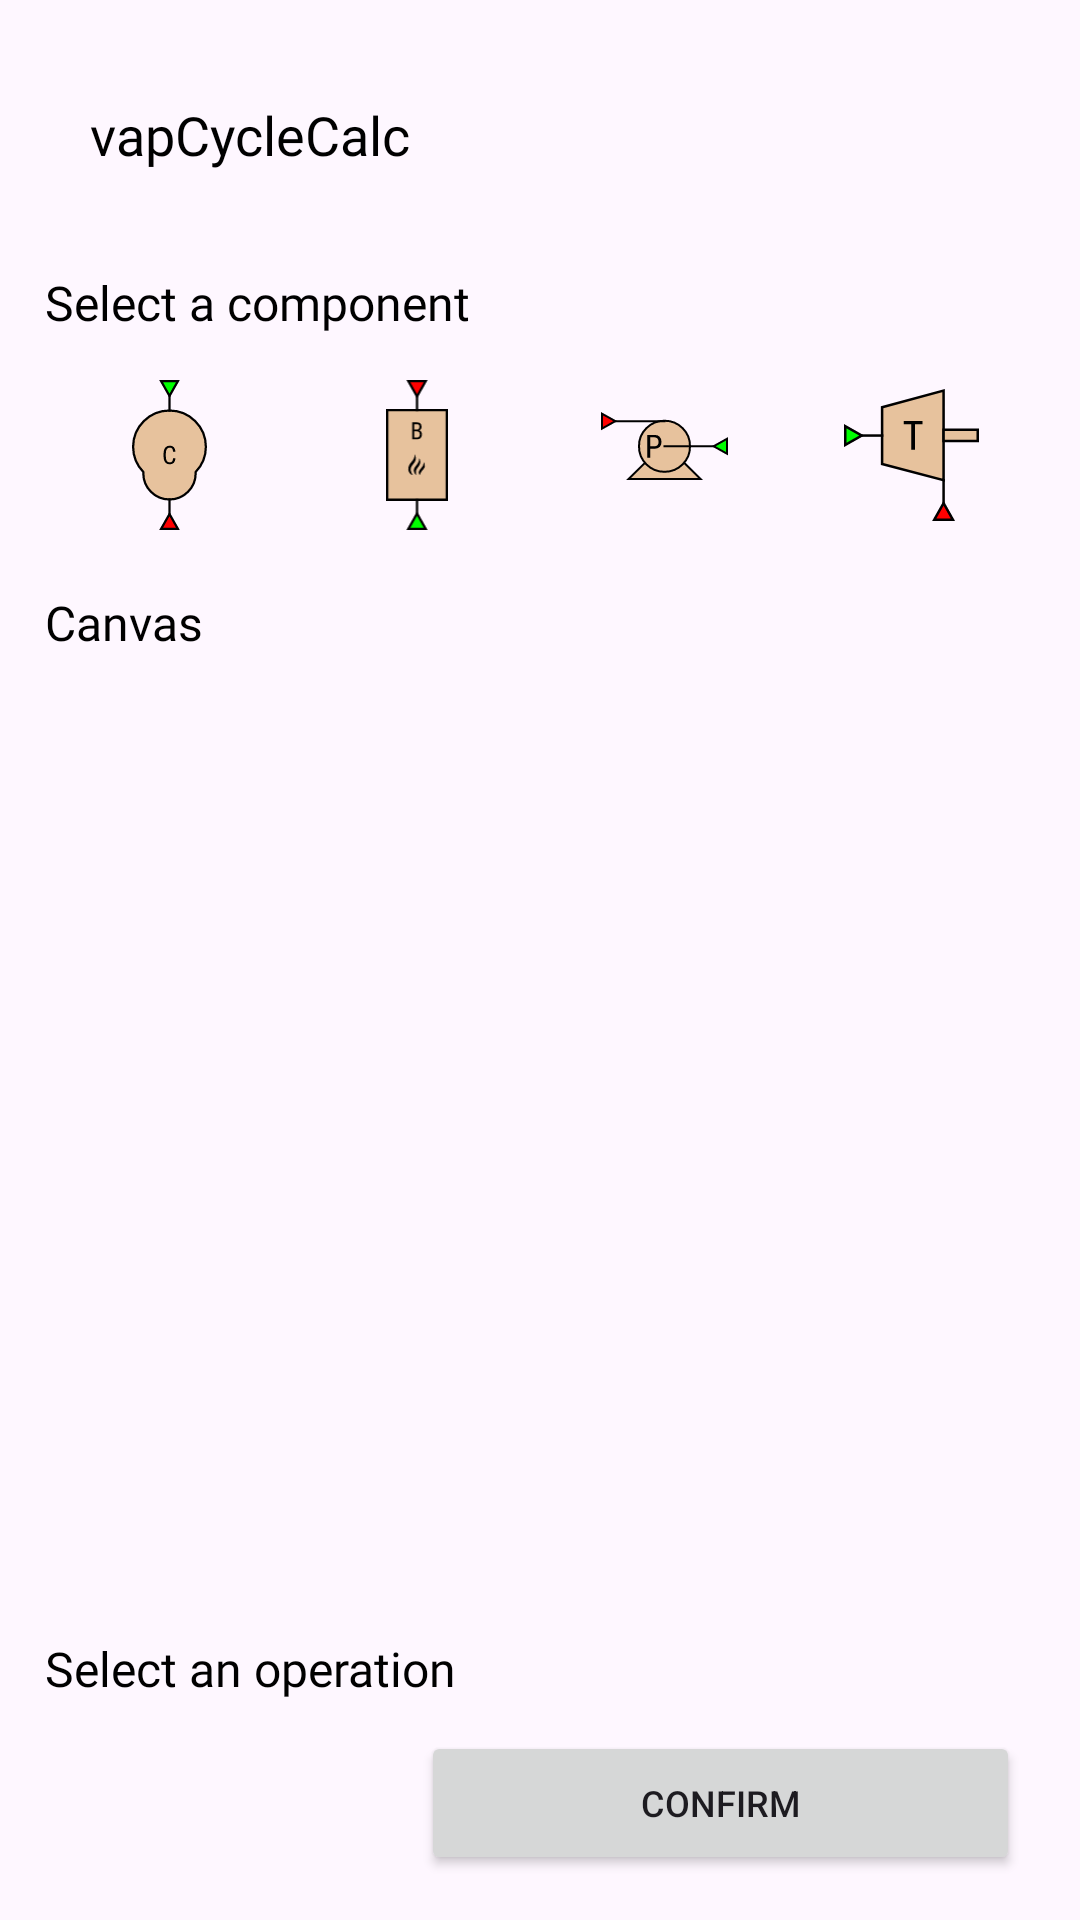

Android layout source for this screen:
<!-- AndroidManifest.xml: application theme Theme.VapCycleCalc -->
<!-- res/layout/activity_main.xml -->
<?xml version="1.0" encoding="utf-8"?>
<androidx.coordinatorlayout.widget.CoordinatorLayout xmlns:android="http://schemas.android.com/apk/res/android"
    xmlns:app="http://schemas.android.com/apk/res-auto"
    xmlns:tools="http://schemas.android.com/tools"
    android:layout_width="match_parent"
    android:layout_height="match_parent"
    android:background="@drawable/layout_bg"
    tools:context=".MainActivity">

    <androidx.constraintlayout.widget.ConstraintLayout
        android:layout_width="match_parent"
        android:layout_height="match_parent"
        android:padding="15dp">

        <RelativeLayout
            android:id="@+id/topAppBarRelLay"
            android:layout_width="match_parent"
            android:layout_height="60dp"
            android:background="@drawable/top_app_bar_bg"
            android:elevation="3dp"
            android:gravity="center_vertical"
            android:paddingStart="15dp"
            android:paddingEnd="15dp"
            app:layout_constraintEnd_toEndOf="parent"
            app:layout_constraintStart_toStartOf="parent"
            app:layout_constraintTop_toTopOf="parent">

            <TextView
                android:id="@+id/topAppBarTitle"
                android:layout_width="wrap_content"
                android:layout_height="wrap_content"
                android:layout_centerVertical="true"
                android:fontFamily="@font/roboto_condensed_regular"
                android:text="@string/app_name"
                android:textColor="?attr/colorOnSecondary"
                android:textSize="18sp"
                tools:ignore="RelativeOverlap" />

            <Button
                android:id="@+id/settingsBtn"
                style="@style/Widget.App.Button.IconButton"
                android:layout_width="wrap_content"
                android:layout_height="wrap_content"
                android:layout_alignParentEnd="true"
                android:layout_centerVertical="true"
                android:contentDescription="@string/icon_settings"
                android:scaleX="1.2"
                android:scaleY="1.2"
                app:icon="@drawable/ic_settings"
                tools:ignore="RelativeOverlap" />

        </RelativeLayout>

        <TextView
            android:id="@+id/textView3"
            android:layout_width="wrap_content"
            android:layout_height="wrap_content"
            android:layout_marginTop="15dp"
            android:fontFamily="@font/roboto_condensed_regular"
            android:text="@string/select"
            android:textColor="?attr/colorOnSecondary"
            android:textSize="16sp"
            app:layout_constraintStart_toStartOf="parent"
            app:layout_constraintTop_toBottomOf="@+id/topAppBarRelLay" />

        <LinearLayout
            android:id="@+id/linearLayout"
            android:layout_width="wrap_content"
            android:layout_height="wrap_content"
            android:layout_marginTop="10dp"
            android:baselineAligned="true"
            android:orientation="horizontal"
            app:layout_constraintEnd_toEndOf="parent"
            app:layout_constraintStart_toStartOf="parent"
            app:layout_constraintTop_toBottomOf="@+id/textView3">

            <RelativeLayout
                android:layout_width="wrap_content"
                android:layout_height="60dp"
                android:layout_marginStart="10dp"
                android:layout_marginEnd="10dp"
                android:layout_weight="1"
                android:background="@drawable/components_bg"
                android:elevation="3dp"
                android:forceHasOverlappingRendering="false"
                android:padding="5dp">

                <ImageView
                    android:id="@+id/condenserImg"
                    android:layout_width="match_parent"
                    android:layout_height="wrap_content"
                    android:contentDescription="@string/condenser"
                    app:srcCompat="@drawable/condenser" />
            </RelativeLayout>

            <RelativeLayout
                android:layout_width="wrap_content"
                android:layout_height="60dp"
                android:layout_marginStart="10dp"
                android:layout_marginEnd="10dp"
                android:layout_weight="1"
                android:background="@drawable/components_bg"
                android:elevation="3dp"
                android:forceHasOverlappingRendering="false"
                android:padding="5dp">

                <ImageView
                    android:id="@+id/boilerImg"
                    android:layout_width="match_parent"
                    android:layout_height="wrap_content"
                    android:contentDescription="@string/boiler"
                    app:srcCompat="@drawable/heater" />
            </RelativeLayout>

            <RelativeLayout
                android:layout_width="wrap_content"
                android:layout_height="60dp"
                android:layout_marginStart="10dp"
                android:layout_marginEnd="10dp"
                android:layout_weight="1"
                android:background="@drawable/components_bg"
                android:elevation="3dp"
                android:forceHasOverlappingRendering="false"
                android:padding="10dp">

                <ImageView
                    android:id="@+id/pumpImg"
                    android:layout_width="match_parent"
                    android:layout_height="wrap_content"
                    android:contentDescription="@string/pump"
                    app:srcCompat="@drawable/pump" />
            </RelativeLayout>

            <RelativeLayout
                android:layout_width="wrap_content"
                android:layout_height="60dp"
                android:layout_marginStart="10dp"
                android:layout_marginEnd="10dp"
                android:layout_weight="1"
                android:background="@drawable/components_bg"
                android:elevation="3dp"
                android:forceHasOverlappingRendering="false"
                android:padding="8dp">

                <ImageView
                    android:id="@+id/turbineImg"
                    android:layout_width="match_parent"
                    android:layout_height="wrap_content"
                    android:contentDescription="@string/turbine"
                    app:srcCompat="@drawable/turbine" />
            </RelativeLayout>

        </LinearLayout>

        <TextView
            android:id="@+id/textView4"
            android:layout_width="wrap_content"
            android:layout_height="wrap_content"
            android:layout_marginTop="15dp"
            android:fontFamily="@font/roboto_condensed_regular"
            android:text="@string/canvas"
            android:textColor="?attr/colorOnSecondary"
            android:textSize="16sp"
            app:layout_constraintStart_toStartOf="parent"
            app:layout_constraintTop_toBottomOf="@+id/linearLayout" />

        <RelativeLayout
            android:id="@+id/canvasRelLay"
            android:layout_width="match_parent"
            android:layout_height="0dp"
            android:layout_marginTop="10dp"
            android:layout_marginBottom="15dp"
            android:background="@drawable/top_app_bar_bg"
            android:elevation="2dp"
            app:layout_constraintBottom_toTopOf="@+id/textView6"
            app:layout_constraintEnd_toEndOf="parent"
            app:layout_constraintStart_toStartOf="parent"
            app:layout_constraintTop_toBottomOf="@+id/textView4" />

        <TextView
            android:id="@+id/textView6"
            android:layout_width="wrap_content"
            android:layout_height="wrap_content"
            android:layout_marginBottom="10dp"
            android:fontFamily="@font/roboto_condensed_regular"
            android:text="@string/operations"
            android:textColor="?attr/colorOnSecondary"
            android:textSize="16sp"
            app:layout_constraintBottom_toTopOf="@+id/linearLayout2"
            app:layout_constraintStart_toStartOf="parent" />

        <LinearLayout
            android:id="@+id/linearLayout2"
            android:layout_width="match_parent"
            android:layout_height="wrap_content"
            android:orientation="horizontal"
            app:layout_constraintBottom_toBottomOf="parent"
            app:layout_constraintEnd_toEndOf="parent"
            app:layout_constraintStart_toStartOf="parent">

            <Button
                android:id="@+id/duplicateBtn"
                style='?attr/materialIconButtonFilledStyle'
                android:layout_width="wrap_content"
                android:layout_height="wrap_content"
                android:layout_marginStart="5dp"
                android:layout_marginEnd="5dp"
                android:layout_weight="1"
                android:contentDescription="@string/icon_duplicate"
                android:textSize="12sp"
                app:icon="@drawable/ic_copy" />

            <Button
                android:id="@+id/removeBtn"
                style='?attr/materialIconButtonFilledStyle'
                android:layout_width="wrap_content"
                android:layout_height="wrap_content"
                android:layout_marginStart="5dp"
                android:layout_marginEnd="5dp"
                android:layout_weight="1"
                android:contentDescription="@string/icon_remove"
                android:textSize="12sp"
                app:icon="@drawable/ic_delete" />

            <Button
                android:id="@+id/confirmBtn"
                android:layout_width="wrap_content"
                android:layout_height="wrap_content"
                android:layout_marginStart="60dp"
                android:layout_marginEnd="5dp"
                android:layout_weight="40"
                android:contentDescription="@string/icon_confirm"
                android:text="@string/icon_confirm"
                android:textAllCaps="true"
                android:textSize="12sp"
                app:icon="@drawable/ic_check" />
        </LinearLayout>

    </androidx.constraintlayout.widget.ConstraintLayout>
</androidx.coordinatorlayout.widget.CoordinatorLayout>
<!-- resources referenced by this layout -->
<resources>
  <string name="app_name">vapCycleCalc</string>
  <string name="boiler">Boiler</string>
  <string name="canvas">Canvas</string>
  <string name="condenser">Condenser</string>
  <string name="icon_confirm">Confirm</string>
  <string name="icon_duplicate">Duplicate a component</string>
  <string name="icon_remove">Remove a component</string>
  <string name="icon_settings">Settings</string>
  <string name="operations">Select an operation</string>
  <string name="pump">Pump</string>
  <string name="select">Select a component</string>
  <string name="turbine">Turbine</string>
  <style name="Widget.App.Button.IconButton" parent="Widget.Material3.Button.IconButton.Outlined">
          <item name="materialThemeOverlay">@style/ThemeOverlay.App.Button.IconButton.Outlined</item>
      </style>
  <style name="Theme.VapCycleCalc" parent="Theme.Material3.DayNight.NoActionBar">
          
          <item name="colorPrimary">@color/light_blue_500</item>
          <item name="colorPrimaryVariant">@color/light_blue_700</item>
          <item name="colorOnPrimary">@color/black</item>
          
          <item name="colorSecondary">@color/secondary_100</item>
          <item name="colorSecondaryVariant">@color/secondary_200</item>
          <item name="colorOnSecondary">@color/black</item>
          
          <item name="android:statusBarColor">@color/secondary_200</item>
          <item name="android:windowLightStatusBar">true</item>
          
          <item name="materialButtonStyle">@style/Widget.App.Button</item>
          <item name="materialIconButtonStyle">@style/Widget.App.Button.IconButton</item>
          <item name="shapeAppearanceSmallComponent">@style/ShapeAppearance.App.SmallComponent</item>
          <item name="borderlessButtonStyle">@style/Widget.App.Button.TextButton</item>
      </style>
  <style name="ThemeOverlay.App.Button.IconButton.Outlined" parent="">
          <item name="colorOutline">@android:color/transparent</item>
          <item name="colorContainer">@android:color/transparent</item>
          <item name="colorOnContainer">?attr/colorOnSecondary</item>
      </style>
  <color name="light_blue_500">#04aaf4</color>
  <color name="light_blue_700">#0289d1</color>
  <color name="black">#FF000000</color>
  <color name="secondary_100">#f1f1f1</color>
  <color name="secondary_200">#E8E8E8</color>
  <style name="Widget.App.Button" parent="Widget.Material3.Button">
          <item name="materialThemeOverlay">@style/ThemeOverlay.App.Button</item>
          <item name="shapeAppearance">@style/ShapeAppearance.App.SmallComponent</item>
      </style>
  <style name="ShapeAppearance.App.SmallComponent" parent="ShapeAppearance.Material3.SmallComponent">
          <item name="cornerFamily">rounded</item>
          <item name="cornerSize">15dp</item>
      </style>
  <style name="Widget.App.Button.TextButton" parent="Widget.Material3.Button.TextButton">
          <item name="materialThemeOverlay">@style/ThemeOverlay.App.Button.TextButton</item>
          <item name="android:textAppearance">@style/TextAppearance.App.Button</item>
          <item name="shapeAppearance">@style/ShapeAppearance.App.SmallComponent</item>
          <item name="textAppearanceLabelLarge">@style/TextAppearance.App.Button</item>
      </style>
  <style name="ThemeOverlay.App.Button" parent="">
          <item name="colorContainer">?attr/colorPrimary</item>
          <item name="iconTint">@color/black</item>
          <item name="colorOnContainer">@color/black</item>
      </style>
  <style name="ThemeOverlay.App.Button.TextButton" parent="">
          <item name="colorContainer">@android:color/transparent</item>
          <item name="colorOnContainer">?attr/colorOnSecondary</item>
      </style>
  <style name="TextAppearance.App.Button" parent="TextAppearance.Material3.LabelLarge">
          <item name="fontFamily">@font/roboto_condensed_regular</item>
          <item name="android:fontFamily">@font/roboto_condensed_regular</item>
      </style>
</resources>
